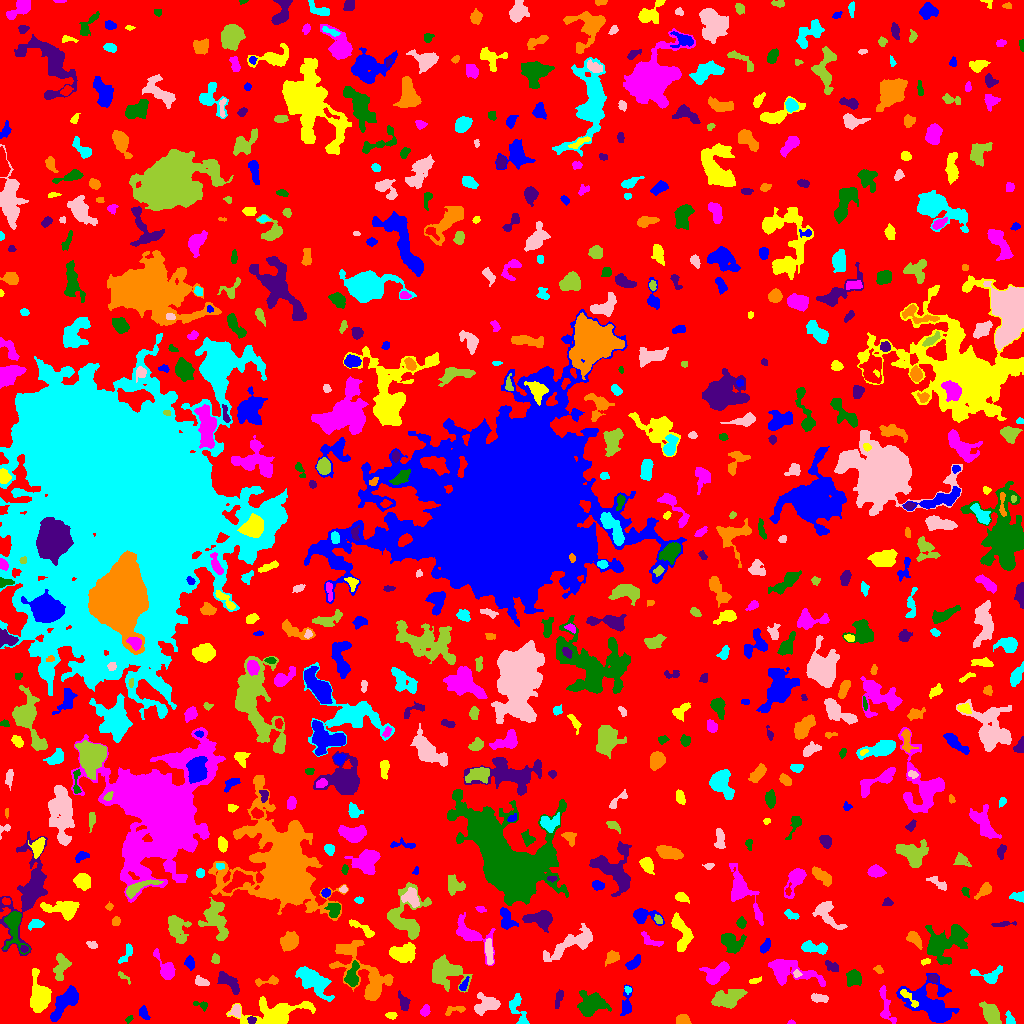

The data file committed next to this chart (first rows):
ID, X, Y, A, B, theta, total_flux, mu_max, mu_median, mu_mean, R_fwhm, R_e, R10, R90, x_start, x_end, y_start, y_end, area, greylevel
0, 533.4, 514.6, 307.2, 290, -1.166, 1553198, 14.0, 2.0, 2.137, 54.67, 226.8, 86.87, 363.7, 0, 1023, 0, 1023, 726902, 2.137
1, 930.8, 18.17, 14.39, 8.284, -0.5463, 5086, 17.0, 4.0, 4.457, 5.557, 9.885, 3.29, 16.21, 896, 959, 1, 50, 1141, 8.457
2, 391.8, 8.149, 2.112, 1.362, -0.04049, 67.0, 4.0, 1.0, 0.9178, 2.394, 2.034, 0.5642, 3.385, 385, 397, 4, 11, 73, 6.918
3, 790.8, 1.018, 1.661, 0.9783, -0.05849, 55.0, 5.0, 1.5, 1.833, 1.693, 1.493, 0.5642, 2.523, 787, 795, 0, 4, 30, 6.833
4, 129.1, 4.404, 2.127, 1.356, 0.851, 136.0, 5.0, 3.0, 2.894, 2.932, 2.185, 0.7979, 3.338, 125, 133, 0, 8, 47, 7.894
5, 251.5, 3.583, 1.98, 1.745, -0.04611, 127.0, 4.0, 2.0, 2.048, 3.656, 2.394, 0.9772, 3.656, 247, 256, 0, 7, 62, 9.048
6, 682.7, 3.882, 2.904, 2.429, -0.2268, 769.0, 14.0, 6.0, 5.915, 4.297, 3.338, 1.262, 5.202, 676, 691, 0, 9, 130, 10.92
7, 1010, 3.259, 3.03, 1.785, -1.194, 224.0, 7.0, 2.0, 2.333, 3.09, 2.585, 0.9772, 4.184, 1005, 1015, 0, 13, 96, 9.333
8, 235.7, 12.64, 3.021, 2.507, 1.213, 338.0, 6.0, 3.0, 2.864, 4.514, 3.338, 1.262, 5.202, 228, 240, 6, 19, 118, 8.864
9, 990.6, 10.11, 5.3, 3.587, -1.044, 1393, 10.0, 4.0, 4.247, 6.433, 5.323, 2.111, 8.722, 979, 1001, 0, 22, 328, 8.247
10, 836.2, 6.739, 9.826, 3.522, 0.3465, 808.0, 7.0, 3.0, 2.806, 5.171, 5.232, 1.954, 8.215, 818, 851, 0, 21, 288, 7.806
11, 143.9, 10.16, 3.535, 1.941, -1.144, 208.0, 4.0, 2.0, 1.891, 4.514, 3.192, 1.262, 5.14, 139, 150, 4, 18, 110, 6.891
12, 276.3, 10.7, 16.84, 5.943, 0.1321, 3306, 11.0, 3.0, 3.649, 7.136, 9.132, 3.338, 14.82, 226, 315, 0, 27, 906, 7.649
13, 425, 12.55, 2.659, 1.938, 1.271, 250.0, 7.0, 2.0, 2.604, 2.932, 2.821, 0.9772, 4.549, 420, 430, 7, 19, 96, 7.604
14, 592, 19.64, 7.348, 5.568, 0.2157, 1705, 8.0, 3.0, 3.254, 8.098, 7.159, 2.706, 11.28, 577, 611, 7, 33, 524, 7.254
15, 559.2, 26.22, 4.547, 1.536, 1.236, 143.0, 4.0, 1.0, 1.233, 3.478, 2.932, 0.9772, 4.82, 555, 563, 15, 34, 116, 6.233
16, 453.5, 13.49, 5.826, 1.946, 0.1788, 266.0, 8.0, 2.0, 2.235, 2.646, 2.985, 0.9772, 5.171, 445, 465, 8, 17, 119, 7.235
17, 519, 11.21, 10.22, 3.322, -1.235, 637.0, 10.0, 2.0, 2.351, 2.764, 4.478, 1.382, 7.899, 509, 529, 0, 30, 271, 7.351
18, 488.1, 19.52, 6.02, 4.166, 0.1869, 1123, 9.0, 3.0, 3.236, 5.323, 5.14, 2.034, 8.593, 474, 500, 8, 31, 347, 8.236
19, 727.9, 24.69, 7.813, 3.648, 0.3206, 1336, 9.0, 3.0, 2.886, 5.698, 6.257, 2.326, 9.901, 711, 747, 15, 34, 463, 7.886
20, 760.8, 12.45, 8.942, 6.29, -0.6727, 2058, 9.0, 3.0, 2.915, 7.247, 7.464, 2.877, 11.98, 743, 783, 0, 34, 706, 7.915
21, 65.36, 21.81, 10.08, 3.644, 0.8713, 2401, 11.0, 5.0, 4.94, 7.674, 6.979, 2.706, 10.94, 50, 78, 2, 38, 486, 8.94
22, 907.7, 26.65, 7.217, 1.724, -0.8011, 232.0, 6.0, 1.0, 1.758, 3.338, 3.241, 1.128, 5.441, 900, 918, 16, 34, 132, 11.76
23, 886, 17.97, 12.08, 2.84, -1.299, 674.0, 6.0, 2.0, 2.612, 6.206, 5.202, 1.954, 8.019, 879, 896, 0, 38, 258, 6.612
24, 201.8, 18.6, 3.778, 1.544, -0.1847, 92.0, 3.0, 1.0, 1.082, 2.877, 2.459, 0.9772, 3.989, 193, 207, 12, 22, 85, 7.082
25, 403.7, 21.33, 3.918, 2.174, -1.164, 354.0, 6.0, 2.0, 2.392, 4.26, 3.385, 1.382, 5.528, 398, 410, 13, 33, 148, 7.392
26, 365.2, 48.32, 20.81, 8.85, -0.8871, 4464, 15.0, 3.0, 3.961, 5.944, 9.756, 3.385, 16.41, 329, 393, 23, 83, 1127, 7.961
27, 628, 33.92, 1.952, 1.429, -0.5192, 93.0, 4.0, 2.0, 1.938, 3.09, 2.185, 0.7979, 3.192, 624, 631, 29, 37, 48, 8.938
28, 818.4, 25.4, 4.043, 1.797, -0.126, 313.0, 5.0, 2.0, 2.336, 4.442, 3.432, 1.382, 5.262, 811, 828, 21, 30, 134, 8.336
29, 445, 50.96, 9.328, 7.241, -0.4219, 2581, 9.0, 3.0, 3.719, 7.939, 8.058, 3.141, 13.05, 432, 472, 31, 69, 694, 7.719
30, 3.143, 33.83, 2.422, 2.252, 1.427, 328.0, 7.0, 4.0, 3.489, 3.989, 2.985, 1.128, 4.514, 0, 10, 29, 39, 94, 8.489
31, 626.3, 18.81, 7.298, 2.494, 1.507, 605.0, 9.0, 3.0, 3.025, 3.432, 4.26, 1.493, 7.001, 620, 632, 8, 39, 200, 7.025
32, 39.28, 26.41, 9.163, 4.647, -1.513, 3225, 14.0, 5.0, 5.738, 8.519, 7.181, 2.821, 11.38, 30, 51, 11, 55, 562, 9.738
33, 788.4, 52.67, 13.95, 5.431, -0.2473, 2962, 11.0, 4.0, 4.287, 7.632, 7.797, 3.038, 12.7, 768, 825, 37, 64, 691, 8.287
34, 853.7, 45.4, 3.869, 3.694, -1.354, 843.0, 7.0, 4.0, 3.814, 6.383, 4.951, 1.954, 7.356, 846, 861, 37, 54, 221, 7.814
35, 228.3, 42.02, 6.942, 2.89, -0.7062, 1035, 10.0, 3.0, 3.805, 5.202, 5.015, 1.871, 8.098, 217, 239, 29, 52, 272, 7.805
36, 267.8, 42.16, 7.218, 1.867, 0.126, 306.0, 5.0, 2.0, 2.234, 4.068, 3.568, 1.382, 5.698, 255, 278, 37, 48, 137, 7.234
37, 987.6, 47.37, 7.959, 3.785, -0.07388, 558.0, 7.0, 2.0, 2.206, 3.742, 4.334, 1.493, 7.527, 970, 1002, 40, 58, 253, 7.206
38, 201.4, 41.53, 3.167, 1.816, -0.214, 287.0, 7.0, 2.0, 2.496, 3.141, 2.932, 1.128, 4.687, 195, 209, 38, 48, 115, 9.496
39, 123.7, 46.24, 4.644, 1.395, -0.6888, 116.0, 3.0, 2.0, 1.681, 3.568, 2.706, 0.9772, 4.146, 118, 130, 39, 52, 69, 7.681
40, 289.4, 43.5, 1.472, 1.18, 0.0, 56.0, 4.0, 1.0, 1.556, 2.257, 1.493, 0.5642, 2.646, 287, 292, 41, 46, 36, 9.556
41, 463.5, 38.03, 3.524, 1.605, 1.049, 137.0, 3.0, 1.0, 1.575, 3.568, 2.877, 1.128, 4.618, 459, 469, 33, 47, 87, 8.575
42, 755.2, 42.97, 3.285, 1.279, 0.2295, 181.0, 5.0, 3.0, 2.701, 3.432, 2.646, 0.9772, 3.989, 749, 761, 40, 47, 67, 7.701
43, 166.5, 53.93, 6.568, 3.124, -1.028, 922.0, 10.0, 2.0, 3.213, 5.14, 4.334, 1.693, 7.421, 153, 175, 44, 75, 287, 8.213
44, 352.3, 46.9, 6.083, 2.874, 1.402, 1029, 11.0, 3.0, 4.166, 4.37, 4.514, 1.693, 7.653, 344, 359, 37, 63, 247, 11.17
45, 933.1, 45.24, 2.357, 1.911, -0.2194, 182.0, 5.0, 2.0, 2.364, 3.09, 2.646, 0.9772, 4.222, 928, 938, 41, 49, 77, 9.364
46, 878.3, 53.93, 2.33, 1.658, -0.7042, 164.0, 6.0, 2.0, 2.523, 2.985, 2.326, 0.7979, 3.785, 873, 883, 50, 58, 65, 7.523
47, 312, 42.69, 10.64, 4.473, -0.7121, 2047, 10.0, 3.0, 3.275, 7.069, 7.421, 2.821, 12.03, 295, 334, 22, 57, 625, 8.275
48, 796.6, 49.65, 1.769, 1.711, -0.6203, 258.0, 11.0, 4.0, 4.691, 2.394, 2.111, 0.7979, 3.523, 793, 802, 46, 54, 55, 12.69
49, 61.21, 57.3, 7.189, 3.318, 1.383, 901.0, 8.0, 3.0, 3.173, 5.557, 5.323, 2.034, 8.425, 53, 71, 43, 70, 284, 7.173
50, 661.6, 58.1, 5.923, 3.315, -0.6598, 991.0, 7.0, 3.0, 3.552, 6.507, 5.202, 2.111, 8.156, 651, 672, 46, 68, 279, 7.552
51, 190.1, 60.6, 2.942, 1.896, -1.44, 325.0, 8.0, 2.0, 2.851, 3.613, 2.877, 1.128, 4.72, 184, 194, 53, 68, 114, 7.851
52, 925.6, 61.95, 2.514, 1.356, 0.1994, 120.0, 4.0, 2.0, 2.182, 3.385, 2.257, 0.7979, 3.613, 921, 930, 58, 65, 55, 8.182
53, 716, 49.78, 6.787, 3.579, 0.6641, 1247, 8.0, 3.0, 3.483, 7.485, 5.614, 2.185, 8.722, 699, 729, 39, 62, 358, 8.483
54, 942.4, 79.44, 11.48, 7.202, 0.5291, 4357, 22.0, 4.0, 4.762, 5.352, 7.999, 2.646, 14.4, 925, 968, 59, 99, 915, 9.762
55, 831.4, 57.18, 3.894, 2.148, -0.5368, 289.0, 4.0, 2.0, 2.388, 5.557, 3.613, 1.493, 5.47, 825, 838, 52, 63, 121, 8.388
56, 612.4, 66.43, 3.209, 2.492, 0.5162, 381.0, 6.0, 2.0, 2.523, 4.72, 3.432, 1.382, 5.441, 605, 619, 57, 73, 151, 7.523
57, 126.3, 70.04, 6.24, 1.87, 1.093, 261.0, 5.0, 2.0, 1.878, 3.568, 3.338, 1.262, 5.412, 118, 132, 60, 80, 139, 6.878
58, 489, 71.22, 6.999, 1.751, -1.485, 381.0, 4.0, 2.0, 2.105, 6.333, 4.26, 1.693, 6.699, 485, 493, 59, 85, 181, 8.105
59, 215.3, 64.58, 2.235, 1.827, -1.487, 173.0, 7.0, 2.0, 2.276, 2.111, 2.523, 0.7979, 4.146, 211, 219, 60, 70, 76, 7.276
... 667 more rows
